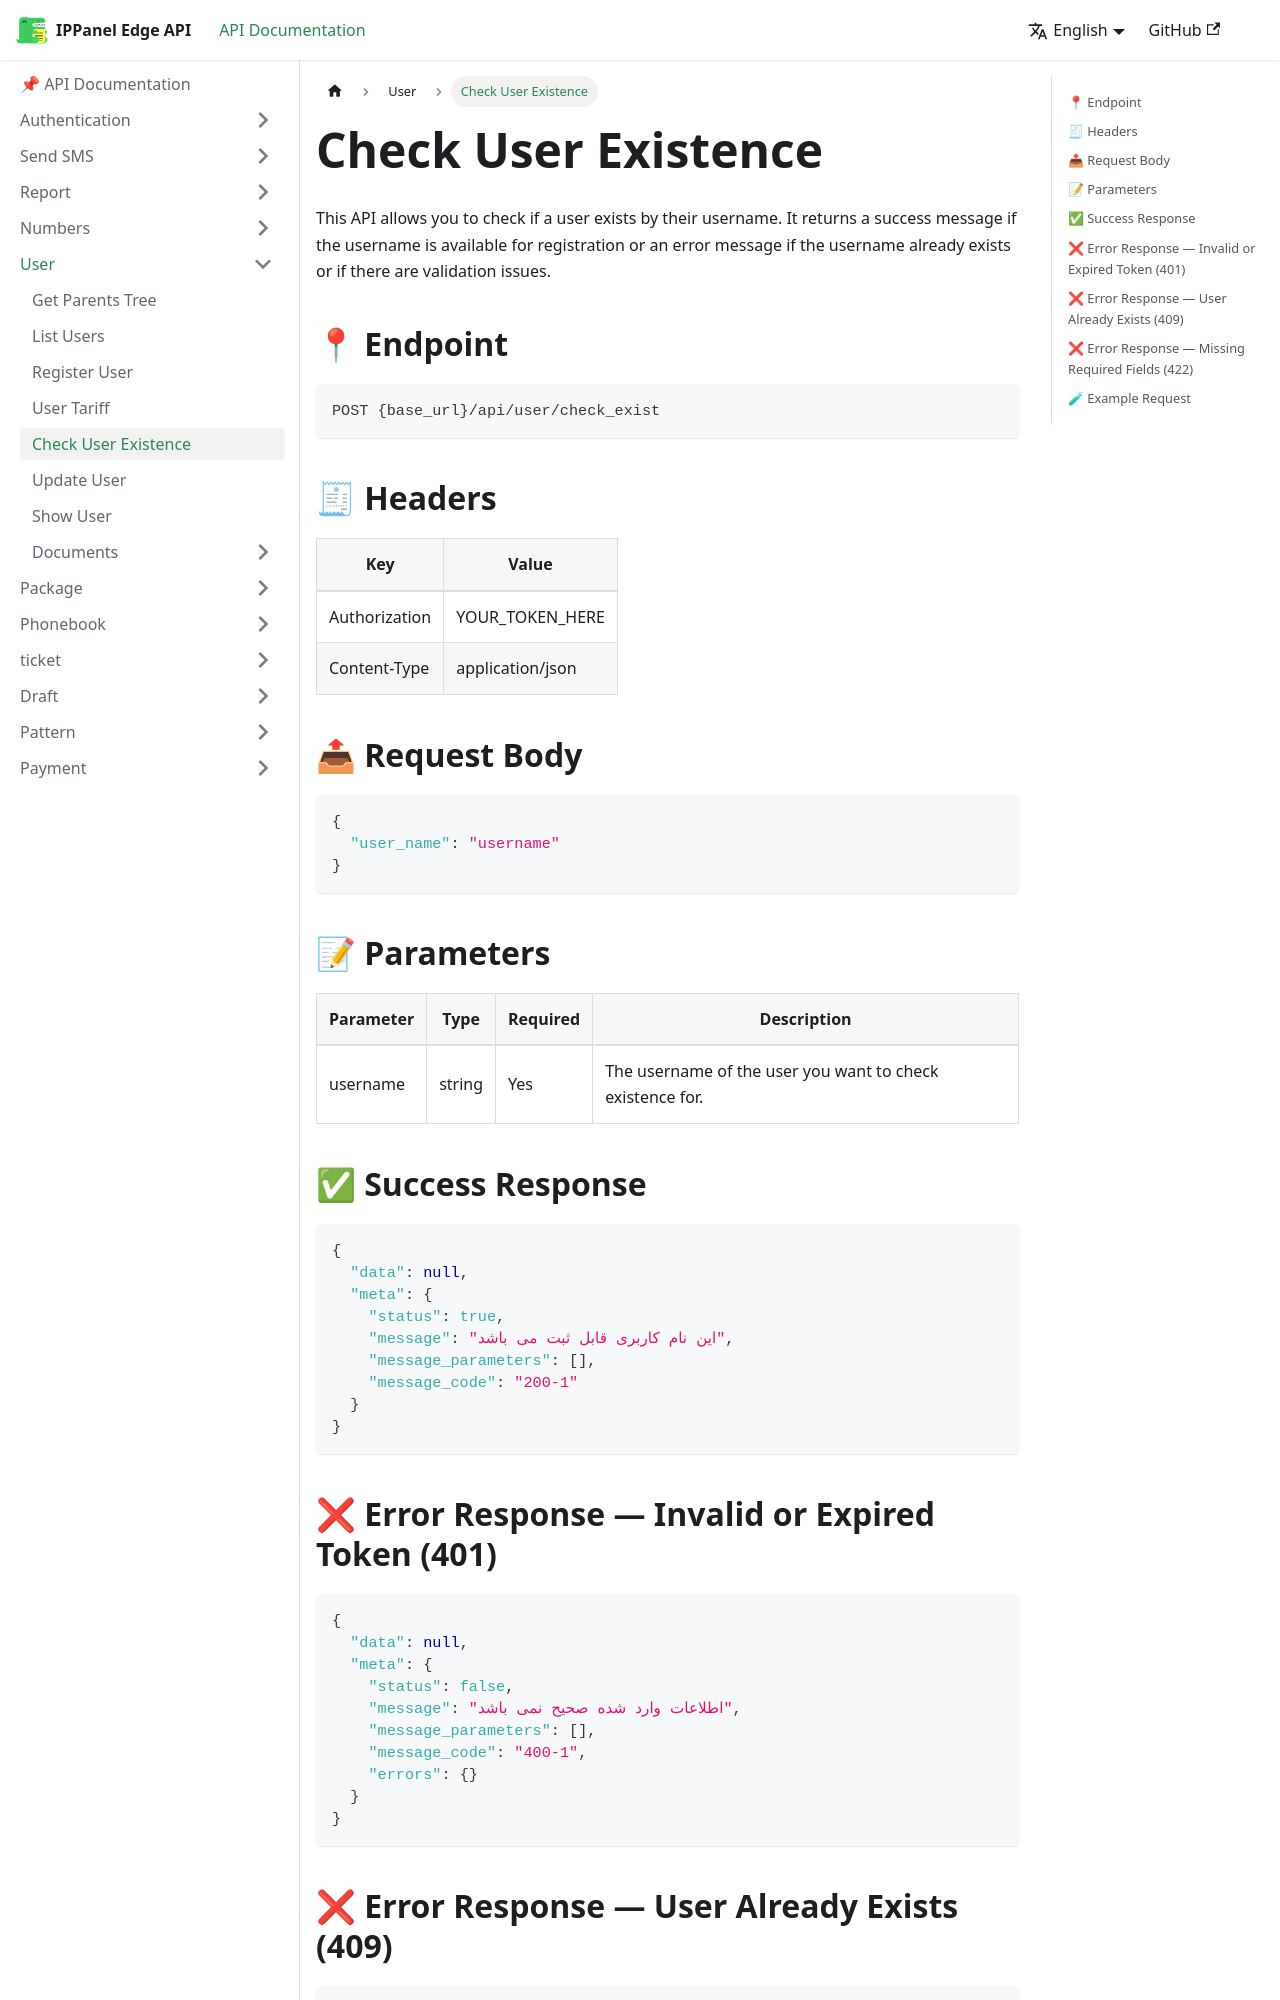

repository: ippanelcom/Edge-Document · page: docs/user/check-exist/index.html · generator: docusaurus

# Check User Existence

This API allows you to check if a user exists by their username. It returns a success message if the username is available for registration or an error message if the username already exists or if there are validation issues.

## 📍 Endpoint

```
POST {base_url}/api/user/check_exist
```

## 🧾 Headers

| Key           | Value            |
|---------------|------------------|
| Authorization | YOUR_TOKEN_HERE  |
| Content-Type  | application/json |

## 📤 Request Body

```json
{
  "user_name": "username"
}
```

## 📝 Parameters

| Parameter     | Type    | Required | Description                                               |
|---------------|---------|----------|-----------------------------------------------------------|
| username      | string  | Yes      | The username of the user you want to check existence for. |

## ✅ Success Response

```json
{
  "data": null,
  "meta": {
    "status": true,
    "message": "این نام کاربری قابل ثبت می باشد",
    "message_parameters": [],
    "message_code": "200-1"
  }
}
```
